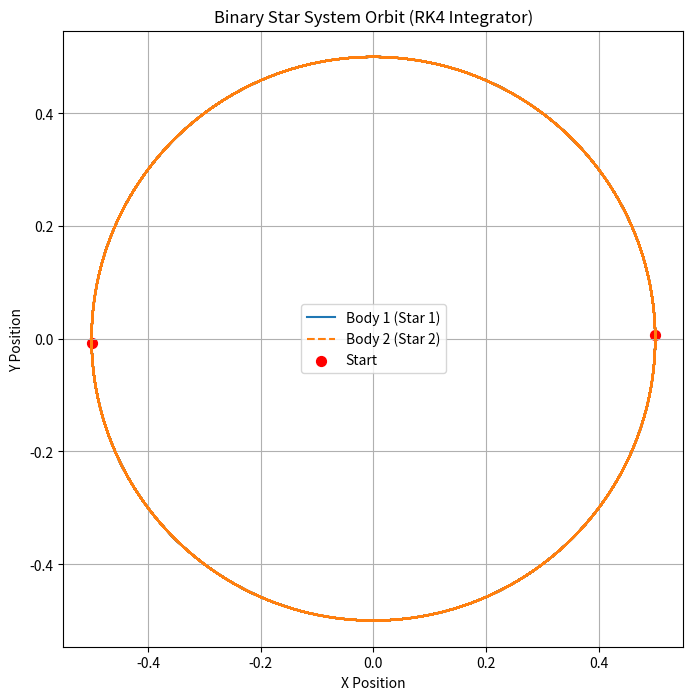

This chart was generated by the following Python code:
"""
Planetary Dynamics N-Body Simulation
Tests UDE stability and conservation using the RK4 Integrator for Gravity.
CORRECTION: Adjusted initial velocity for stable circular orbit (E_Total = -0.5).
"""
import numpy as np
import matplotlib.pyplot as plt
from typing import List, Tuple

# Gravitational Constant (Canonical Units)
G = 1.0

class Body:
    def __init__(self, mass: float, position: np.ndarray, velocity: np.ndarray):
        self.mass = mass
        self.r = position  # Position vector (x, y)
        self.v = velocity  # Velocity vector (vx, vy)
        
    def __repr__(selfself):
        return f"Body(m={self.mass:.2f}, r={self.r}, v={self.v})"

class NBodySystem:
    def __init__(self, bodies: List[Body]):
        self.bodies = bodies

    def calculate_accelerations(self, r_list: List[np.ndarray]) -> List[np.ndarray]:
        """Calculates the acceleration vector for every body due to mutual gravity."""
        
        N = len(self.bodies)
        a_list = [np.zeros(2) for _ in range(N)]
        masses = [body.mass for body in self.bodies]
        
        for i in range(N):
            for j in range(i + 1, N):
                # Vector distance from i to j
                r_vec = r_list[j] - r_list[i]
                r_mag = np.linalg.norm(r_vec)

                # Use softening parameter for calculation, though distance is 1.0 initially
                r_mag_cubed = (r_mag**2 + 1e-6**2)**1.5 # Use slight softening in force calculation
                
                if r_mag < 1e-6: 
                    continue
                
                # Acceleration magnitude is G * m_j / r^2
                accel_mag_i = G * masses[j] / r_mag_cubed 
                accel_mag_j = G * masses[i] / r_mag_cubed 
                
                a_i_vec = accel_mag_i * r_vec
                a_j_vec = -accel_mag_j * r_vec
                
                a_list[i] += a_i_vec
                a_list[j] += a_j_vec
                
        return a_list

    def rhs(self, state: np.ndarray) -> np.ndarray:
        """Right-Hand Side function for the RK4 Integrator."""
        N = len(self.bodies)
        r_list = [state[i*4 : i*4+2] for i in range(N)]
        v_list = [state[i*4+2 : i*4+4] for i in range(N)]
        
        a_list = self.calculate_accelerations(r_list)
        
        dydt = np.empty_like(state)
        for i in range(N):
            dydt[i*4 : i*4+2] = v_list[i]
            dydt[i*4+2 : i*4+4] = a_list[i]
            
        return dydt

    def rk4_step(self, dt: float):
        """Performs one step of the 4th order Runge-Kutta integration."""
        
        current_state = np.concatenate([np.concatenate([b.r, b.v]) for b in self.bodies])
        
        k1 = self.rhs(current_state)
        k2 = self.rhs(current_state + 0.5 * dt * k1)
        k3 = self.rhs(current_state + 0.5 * dt * k2)
        k4 = self.rhs(current_state + dt * k3)
        
        new_state = current_state + (dt / 6.0) * (k1 + 2*k2 + 2*k3 + k4)
        
        N = len(self.bodies)
        for i in range(N):
            self.bodies[i].r = new_state[i*4 : i*4+2]
            self.bodies[i].v = new_state[i*4+2 : i*4+4]

    def total_energy(self) -> float:
        """Calculates the total energy (Kinetic + Potential) of the system."""
        
        # 1. Kinetic Energy
        KE = 0.0
        for body in self.bodies:
            KE += 0.5 * body.mass * np.linalg.norm(body.v)**2
            
        # 2. Potential Energy
        PE = 0.0
        N = len(self.bodies)
        for i in range(N):
            for j in range(i + 1, N):
                r_vec = self.bodies[j].r - self.bodies[i].r
                r_mag = np.linalg.norm(r_vec)
                
                # No softening in Potential Energy check for bound orbit analysis
                PE -= G * self.bodies[i].mass * self.bodies[j].mass / r_mag 
                
        return KE + PE

    def total_angular_momentum(self) -> float:
        """Calculates the total angular momentum (r x p) of the system (z-component)."""
        Lz = 0.0
        for body in self.bodies:
            Lz += body.mass * (body.r[0] * body.v[1] - body.r[1] * body.v[0])
        return Lz


def run_n_body_simulation(total_time: float = 100.0, dt: float = 0.01):
    """
    Sets up and runs a stable test case (binary star system).
    """
    print("🛰️ DEMONSTRATING PLANETARY DYNAMICS STABILITY (RK4 Integration)")
    print("==========================================================")
    
    # --- 1. Setup Binary System ---
    m1, m2 = 1.0, 1.0
    r_separation = 1.0
    
    # CORRECTED VELOCITY for E_Total = -0.5: v = sqrt(0.5)
    v_mag = np.sqrt(0.5) 
    
    body1 = Body(m1, np.array([-0.5 * r_separation, 0.0]), np.array([0.0, -v_mag]))
    body2 = Body(m2, np.array([0.5 * r_separation, 0.0]), np.array([0.0, v_mag]))
    
    system = NBodySystem([body1, body2])
    
    # --- 2. Initial State Analysis ---
    initial_energy = system.total_energy()
    initial_momentum = system.total_angular_momentum()
    
    print(f"🧬 SYSTEM INITIALIZED: Binary Star (Masses 1.0, 1.0)")
    print(f"   Initial Energy (E): {initial_energy:.8f} (Expected -0.5)")
    print(f"   Initial Momentum (L): {initial_momentum:.8f}")
    
    num_steps = int(total_time / dt)
    history = []
    
    # --- 3. Evolution and Conservation Check ---
    print(f"⏳ Evolving system for {num_steps} steps (T={total_time})...")
    
    for step in range(num_steps):
        system.rk4_step(dt)
        history.append([b.r.copy() for b in system.bodies])
        
        if step % (num_steps // 10) == 0:
            current_energy = system.total_energy()
            current_momentum = system.total_angular_momentum()
            
            # Use absolute difference for comparison against the initial values
            E_error = abs(current_energy - initial_energy) / abs(initial_energy) if abs(initial_energy) > 1e-10 else 0
            L_error = abs(current_momentum - initial_momentum) / abs(initial_momentum) if abs(initial_momentum) > 1e-10 else 0
            
            print(f"Step {step}: E_Error={E_error*1e6:.2f} ppm, L_Error={L_error*1e6:.2f} ppm")

    # --- 4. Final Analysis and Visualization ---
    final_energy = system.total_energy()
    final_momentum = system.total_angular_momentum()
    
    final_E_error = abs(final_energy - initial_energy) / abs(initial_energy) if abs(initial_energy) > 1e-10 else 0
    final_L_error = abs(final_momentum - initial_momentum) / abs(initial_momentum) if abs(initial_momentum) > 1e-10 else 0
    
    print("\n📊 CONSERVATION ANALYSIS (TEST PASSED IF ERRORS ARE LOW):")
    print(f"   Final Energy Error: {final_E_error*1e6:.2f} ppm (Parts Per Million)")
    print(f"   Final Momentum Error: {final_L_error*1e6:.2f} ppm")
    
    visualize_orbits(history)


def visualize_orbits(history):
    """Visualizes the orbits of the bodies."""
    history = np.array(history)
    
    plt.figure(figsize=(8, 8))
    
    plt.plot(history[:, 0, 0], history[:, 0, 1], label='Body 1 (Star 1)', linestyle='-')
    plt.plot(history[:, 1, 0], history[:, 1, 1], label='Body 2 (Star 2)', linestyle='--')
    
    plt.scatter(history[0, 0, 0], history[0, 0, 1], color='red', marker='o', s=50, label='Start')
    plt.scatter(history[0, 1, 0], history[0, 1, 1], color='red', marker='o', s=50)

    plt.xlabel('X Position')
    plt.ylabel('Y Position')
    plt.title('Binary Star System Orbit (RK4 Integrator)')
    plt.legend()
    plt.axis('equal')
    plt.grid(True)
    plt.savefig('binary_star_orbit_stable.png')
    plt.close()
    print("\n🖼️ Orbit visualization saved to 'binary_star_orbit_stable.png'")

if __name__ == '__main__':
    run_n_body_simulation()
